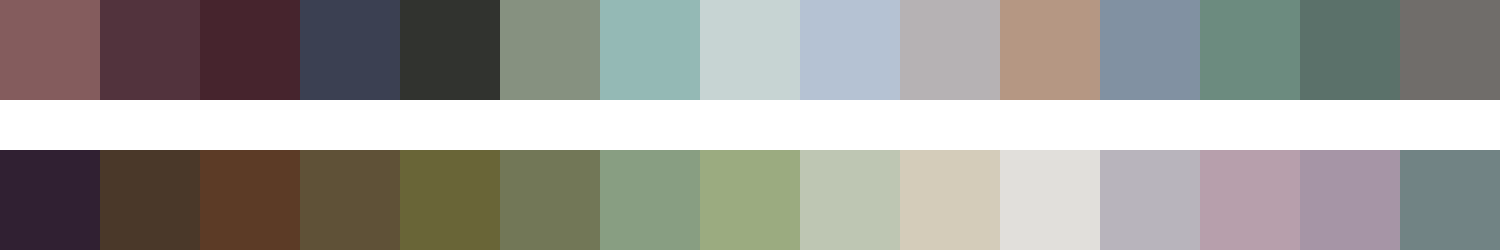

The table this chart was drawn from, first rows:
#845c5d	#52333d	#46242d	#3b4052	#31332f	#869180	#94b9b5	#c7d4d3	#b5c2d3	#b6b2b4	#b59783	#8191a2	#6c8b7f	#5b716a	#706d6a
#302032	#4a3829	#5c3b26	#5f5137	#696537	#727757	#889e82	#9bab80	#bec6b3	#d4ccba	#e1dfdb	#b8b4bc	#b79fac	#a695a6	#718384
